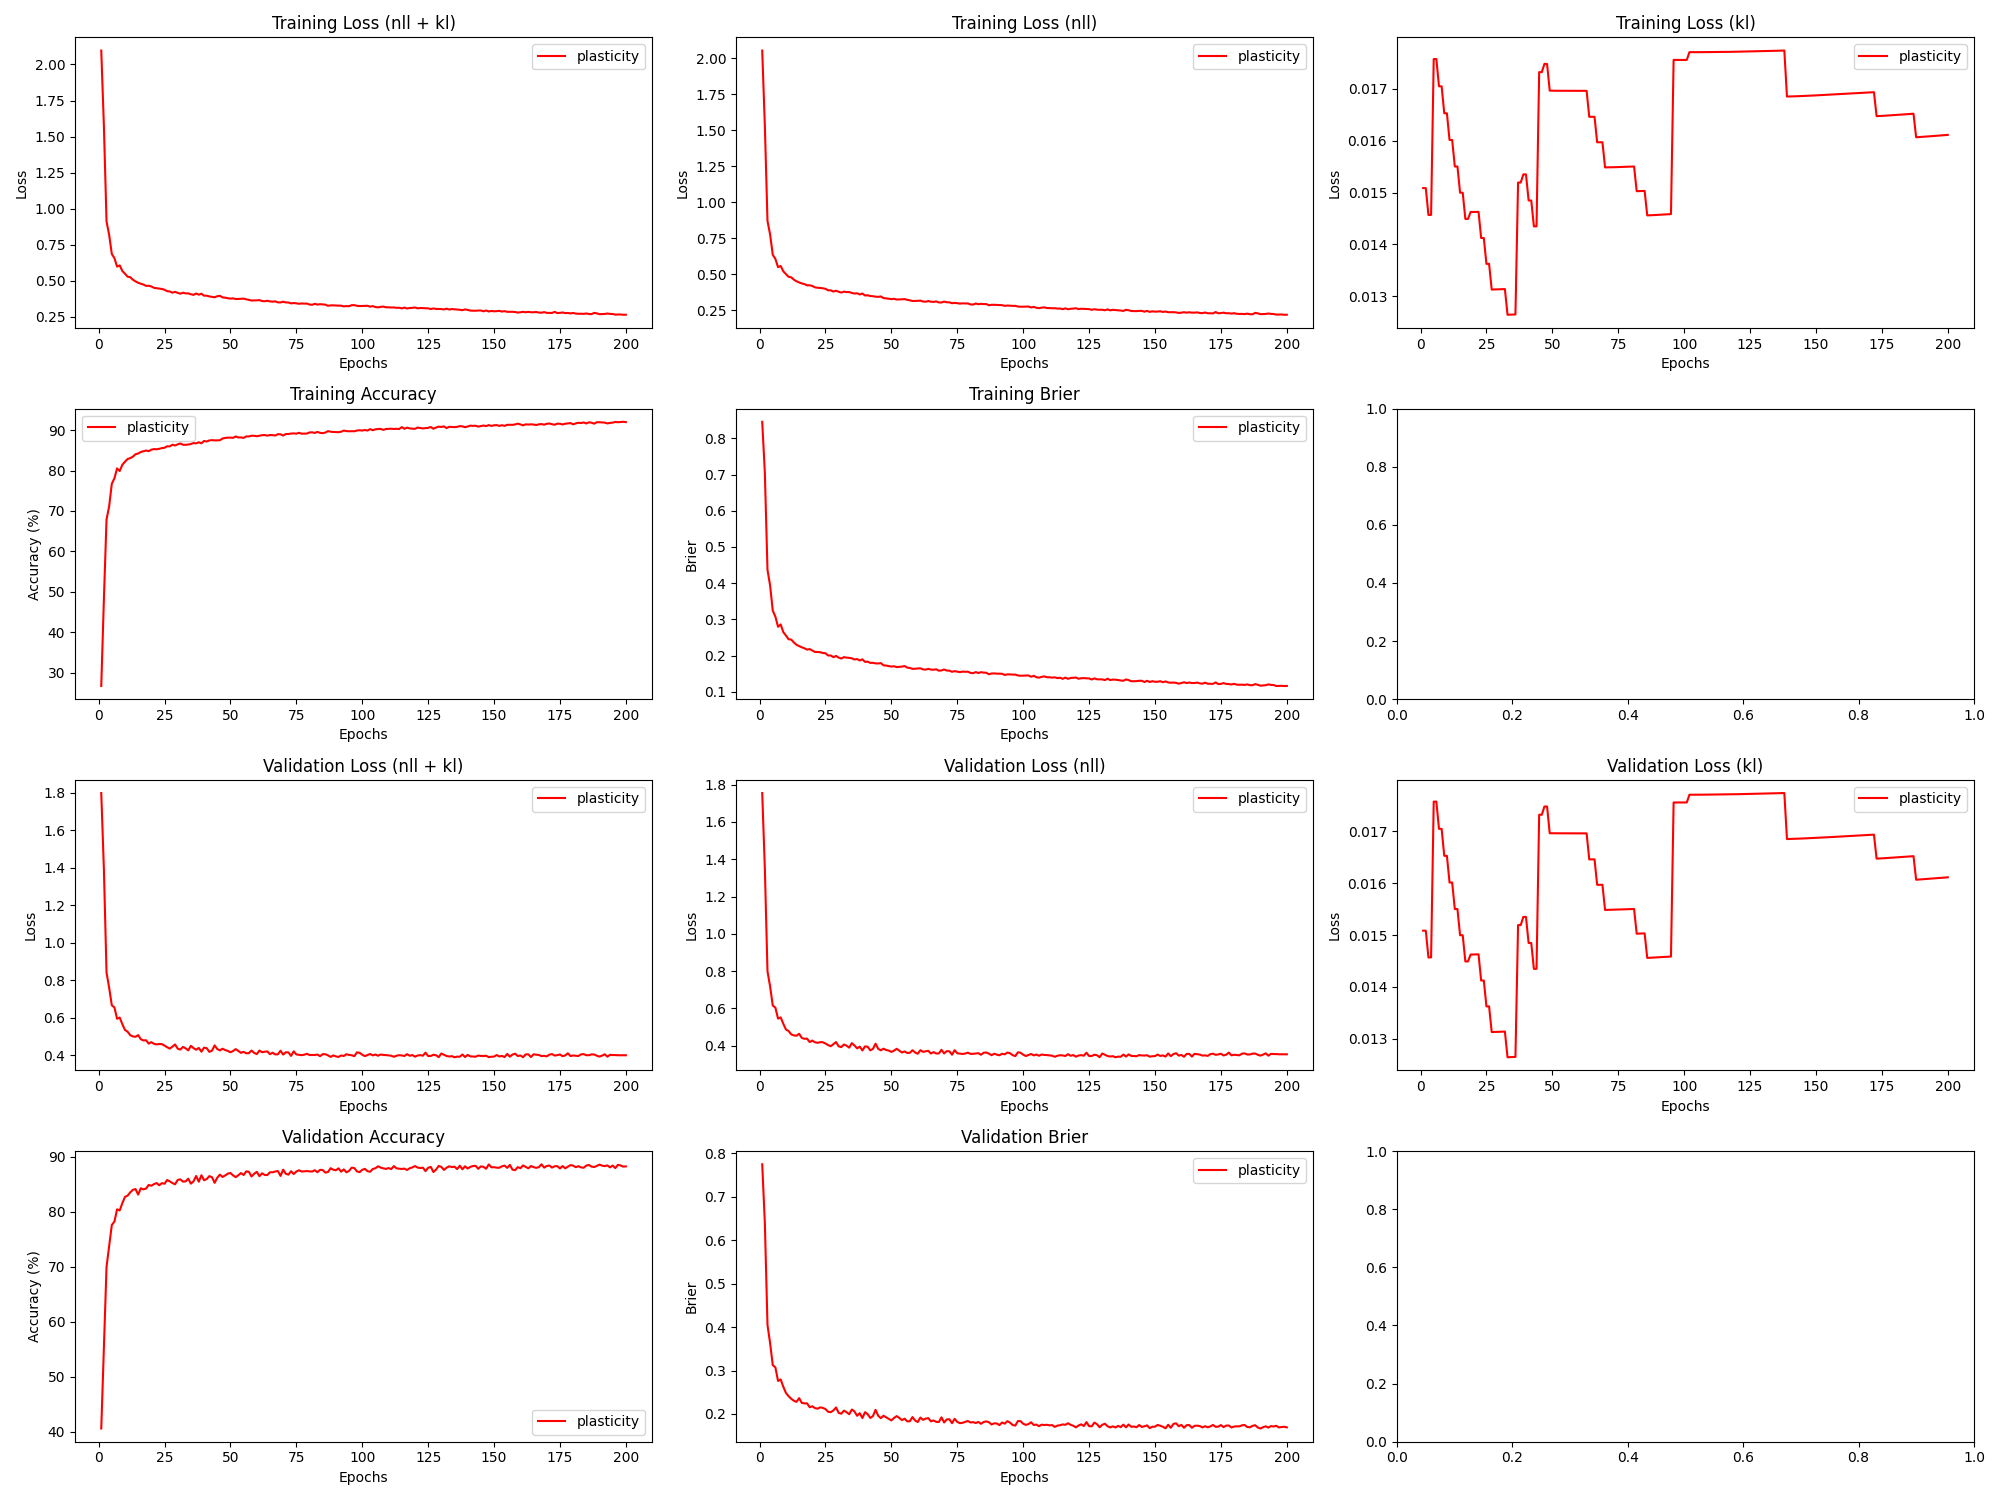

Data behind this chart, as committed beside it:
epoch, train_loss_total, train_loss_nll, train_loss_kl, train_loss_penalty, train_acc, train_brier, val_loss_total, val_loss_nll, val_loss_kl, val_loss_penalty, val_acc, val_brier, param_count
1, 2.097, 2.053, 0.01509, 0.02875, 26.74, 0.846, 1.799, 1.755, 0.01508, 0.02875, 40.6, 0.7744, 57492
2, 1.574, 1.53, 0.01508, 0.02875, 48.17, 0.7046, 1.393, 1.349, 0.01508, 0.02875, 55.55, 0.6389, 57492
3, 0.9122, 0.8698, 0.01457, 0.02775, 67.89, 0.4369, 0.8412, 0.7988, 0.01457, 0.02775, 70.01, 0.4048, 55510
4, 0.8179, 0.7756, 0.01457, 0.02775, 71.17, 0.3933, 0.7599, 0.7175, 0.01457, 0.02775, 73.89, 0.3626, 55510
5, 0.6867, 0.6357, 0.01758, 0.03347, 76.73, 0.3243, 0.6668, 0.6157, 0.01758, 0.03347, 77.62, 0.3124, 66948
6, 0.6573, 0.6063, 0.01758, 0.03347, 78.08, 0.3076, 0.6552, 0.6041, 0.01758, 0.03347, 78.25, 0.3071, 66948
7, 0.5989, 0.5494, 0.01705, 0.03248, 80.51, 0.2796, 0.5949, 0.5454, 0.01705, 0.03248, 80.47, 0.276, 64964
8, 0.6072, 0.5577, 0.01705, 0.03248, 79.88, 0.286, 0.6012, 0.5517, 0.01705, 0.03248, 80.27, 0.2794, 64964
9, 0.5684, 0.5204, 0.01653, 0.0315, 81.41, 0.2647, 0.5659, 0.5178, 0.01653, 0.0315, 81.61, 0.2627, 62992
10, 0.5497, 0.5017, 0.01653, 0.0315, 82.17, 0.2555, 0.535, 0.487, 0.01653, 0.0315, 82.73, 0.2484, 62992
11, 0.5288, 0.4823, 0.01601, 0.03052, 82.85, 0.2451, 0.5257, 0.4791, 0.01601, 0.03052, 82.97, 0.2409, 61032
12, 0.5254, 0.4789, 0.01601, 0.03052, 83.05, 0.2442, 0.5073, 0.4608, 0.01601, 0.03052, 83.57, 0.235, 61032
13, 0.5079, 0.4629, 0.0155, 0.02954, 83.43, 0.2363, 0.5005, 0.4554, 0.0155, 0.02954, 84.03, 0.2305, 59084
14, 0.4964, 0.4514, 0.0155, 0.02954, 84.03, 0.2298, 0.4986, 0.4536, 0.0155, 0.02954, 84.16, 0.2278, 59084
15, 0.4868, 0.4433, 0.015, 0.02857, 84.2, 0.2261, 0.5077, 0.4641, 0.015, 0.02857, 83.15, 0.2365, 57148
16, 0.4801, 0.4365, 0.015, 0.02857, 84.58, 0.2229, 0.4858, 0.4422, 0.015, 0.02857, 84.31, 0.2257, 57148
17, 0.4742, 0.4321, 0.01449, 0.02761, 84.75, 0.2202, 0.4791, 0.437, 0.01449, 0.02761, 84.1, 0.2244, 55224
18, 0.4653, 0.4232, 0.01449, 0.02761, 84.94, 0.2165, 0.4804, 0.4383, 0.01449, 0.02761, 84.26, 0.2245, 55224
19, 0.4662, 0.4238, 0.01462, 0.02787, 84.77, 0.2179, 0.4622, 0.4197, 0.01462, 0.02787, 84.92, 0.2157, 55744
20, 0.4614, 0.4189, 0.01462, 0.02787, 85.14, 0.214, 0.4702, 0.4277, 0.01462, 0.02787, 84.76, 0.2178, 55744
21, 0.4518, 0.4093, 0.01462, 0.02787, 85.29, 0.21, 0.4612, 0.4187, 0.01463, 0.02787, 85.07, 0.2136, 55744
22, 0.4489, 0.4064, 0.01463, 0.02787, 85.24, 0.2099, 0.4579, 0.4154, 0.01463, 0.02787, 85.25, 0.2122, 55744
23, 0.4462, 0.4052, 0.01412, 0.02691, 85.36, 0.2093, 0.4603, 0.4192, 0.01412, 0.02691, 84.85, 0.2153, 53812
24, 0.4438, 0.4028, 0.01412, 0.02691, 85.53, 0.2071, 0.4596, 0.4186, 0.01412, 0.02691, 85.23, 0.2139, 53812
25, 0.4385, 0.3989, 0.01362, 0.02595, 85.62, 0.2064, 0.4517, 0.4122, 0.01362, 0.02595, 85.12, 0.2114, 51892
26, 0.4284, 0.3888, 0.01362, 0.02595, 85.98, 0.2002, 0.4429, 0.4033, 0.01362, 0.02595, 85.81, 0.2051, 51892
27, 0.4265, 0.3884, 0.01313, 0.02499, 85.96, 0.2004, 0.4355, 0.3974, 0.01313, 0.02499, 85.56, 0.2041, 49984
28, 0.4181, 0.3799, 0.01313, 0.02499, 86.38, 0.1955, 0.4462, 0.4081, 0.01313, 0.02499, 85.26, 0.2082, 49984
29, 0.4239, 0.3858, 0.01313, 0.02499, 86.17, 0.199, 0.4578, 0.4197, 0.01313, 0.02499, 85.03, 0.215, 49984
30, 0.4169, 0.3787, 0.01313, 0.02499, 86.46, 0.1944, 0.4351, 0.3969, 0.01313, 0.02499, 85.83, 0.2025, 49984
31, 0.4111, 0.373, 0.01313, 0.02499, 86.69, 0.1917, 0.4307, 0.3926, 0.01313, 0.02499, 85.92, 0.2006, 49984
32, 0.4176, 0.3795, 0.01313, 0.02499, 86.35, 0.1958, 0.4447, 0.4066, 0.01314, 0.02499, 85.52, 0.2078, 49984
33, 0.4133, 0.3766, 0.01264, 0.02404, 86.35, 0.1943, 0.4372, 0.4005, 0.01264, 0.02404, 85.56, 0.2041, 48088
34, 0.4132, 0.3765, 0.01264, 0.02404, 86.42, 0.1937, 0.4263, 0.3896, 0.01264, 0.02404, 86.04, 0.1994, 48088
35, 0.4073, 0.3706, 0.01264, 0.02404, 86.54, 0.1923, 0.4506, 0.414, 0.01264, 0.02404, 85.14, 0.2103, 48088
36, 0.4029, 0.3662, 0.01265, 0.02404, 86.79, 0.1892, 0.4381, 0.4014, 0.01265, 0.02404, 85.57, 0.2058, 48088
37, 0.4123, 0.3682, 0.01519, 0.02889, 86.7, 0.1904, 0.4298, 0.3858, 0.01519, 0.02889, 86.54, 0.1958, 57772
38, 0.4039, 0.3598, 0.01519, 0.02889, 86.98, 0.1863, 0.4395, 0.3954, 0.01519, 0.02889, 85.5, 0.2019, 57772
39, 0.4109, 0.3663, 0.01535, 0.0292, 86.72, 0.1897, 0.4193, 0.3747, 0.01535, 0.0292, 86.67, 0.1907, 58392
40, 0.3971, 0.3526, 0.01535, 0.0292, 87.3, 0.1825, 0.4409, 0.3964, 0.01535, 0.0292, 85.77, 0.2041, 58392
41, 0.3974, 0.3543, 0.01485, 0.02824, 87.16, 0.1832, 0.4379, 0.3948, 0.01485, 0.02824, 85.98, 0.1996, 56476
42, 0.3921, 0.3491, 0.01485, 0.02824, 87.44, 0.1798, 0.4183, 0.3752, 0.01485, 0.02824, 86.52, 0.1909, 56476
43, 0.3893, 0.3477, 0.01435, 0.02729, 87.49, 0.18, 0.4245, 0.3829, 0.01435, 0.02729, 86.33, 0.1952, 54572
44, 0.3862, 0.3446, 0.01435, 0.02729, 87.44, 0.1784, 0.4528, 0.4112, 0.01435, 0.02729, 85.29, 0.2095, 54572
45, 0.3935, 0.3432, 0.01733, 0.03296, 87.46, 0.1782, 0.4335, 0.3833, 0.01732, 0.03296, 86.22, 0.1958, 65912
46, 0.3965, 0.3462, 0.01732, 0.03296, 87.47, 0.1792, 0.4259, 0.3756, 0.01732, 0.03296, 86.78, 0.1904, 65912
47, 0.3855, 0.3348, 0.01748, 0.03328, 87.9, 0.1731, 0.4349, 0.3842, 0.01748, 0.03328, 86.37, 0.196, 66562
48, 0.3836, 0.3329, 0.01748, 0.03328, 88.05, 0.1724, 0.4281, 0.3773, 0.01748, 0.03328, 86.63, 0.1923, 66562
49, 0.3795, 0.3302, 0.01697, 0.03232, 88.12, 0.1708, 0.4232, 0.374, 0.01697, 0.03232, 86.97, 0.1886, 64636
50, 0.3769, 0.3276, 0.01697, 0.03232, 88.12, 0.1696, 0.4162, 0.3669, 0.01696, 0.03232, 87.08, 0.1852, 64636
51, 0.3789, 0.3296, 0.01696, 0.03232, 88.07, 0.1705, 0.4227, 0.3734, 0.01696, 0.03232, 86.65, 0.1908, 64636
52, 0.374, 0.3247, 0.01696, 0.03232, 88.41, 0.1682, 0.433, 0.3837, 0.01696, 0.03232, 86.33, 0.1952, 64636
53, 0.3746, 0.3254, 0.01696, 0.03232, 88.16, 0.1689, 0.4229, 0.3736, 0.01696, 0.03232, 86.67, 0.1909, 64636
54, 0.3756, 0.3263, 0.01696, 0.03232, 88.18, 0.1695, 0.4131, 0.3639, 0.01696, 0.03232, 87.08, 0.1858, 64636
55, 0.377, 0.3277, 0.01696, 0.03232, 88.06, 0.171, 0.4186, 0.3693, 0.01696, 0.03232, 86.72, 0.1892, 64636
56, 0.3719, 0.3227, 0.01696, 0.03232, 88.42, 0.1669, 0.4106, 0.3613, 0.01696, 0.03232, 87.38, 0.183, 64636
57, 0.3683, 0.3191, 0.01696, 0.03232, 88.41, 0.1657, 0.4113, 0.362, 0.01696, 0.03232, 87.3, 0.1833, 64636
58, 0.3638, 0.3145, 0.01696, 0.03232, 88.59, 0.1633, 0.4253, 0.376, 0.01696, 0.03232, 86.45, 0.1929, 64636
59, 0.3642, 0.315, 0.01696, 0.03232, 88.59, 0.1636, 0.4131, 0.3638, 0.01696, 0.03232, 86.93, 0.1851, 64636
60, 0.3649, 0.3156, 0.01696, 0.03232, 88.46, 0.1644, 0.4063, 0.357, 0.01696, 0.03232, 87.3, 0.1814, 64636
... 140 more rows
